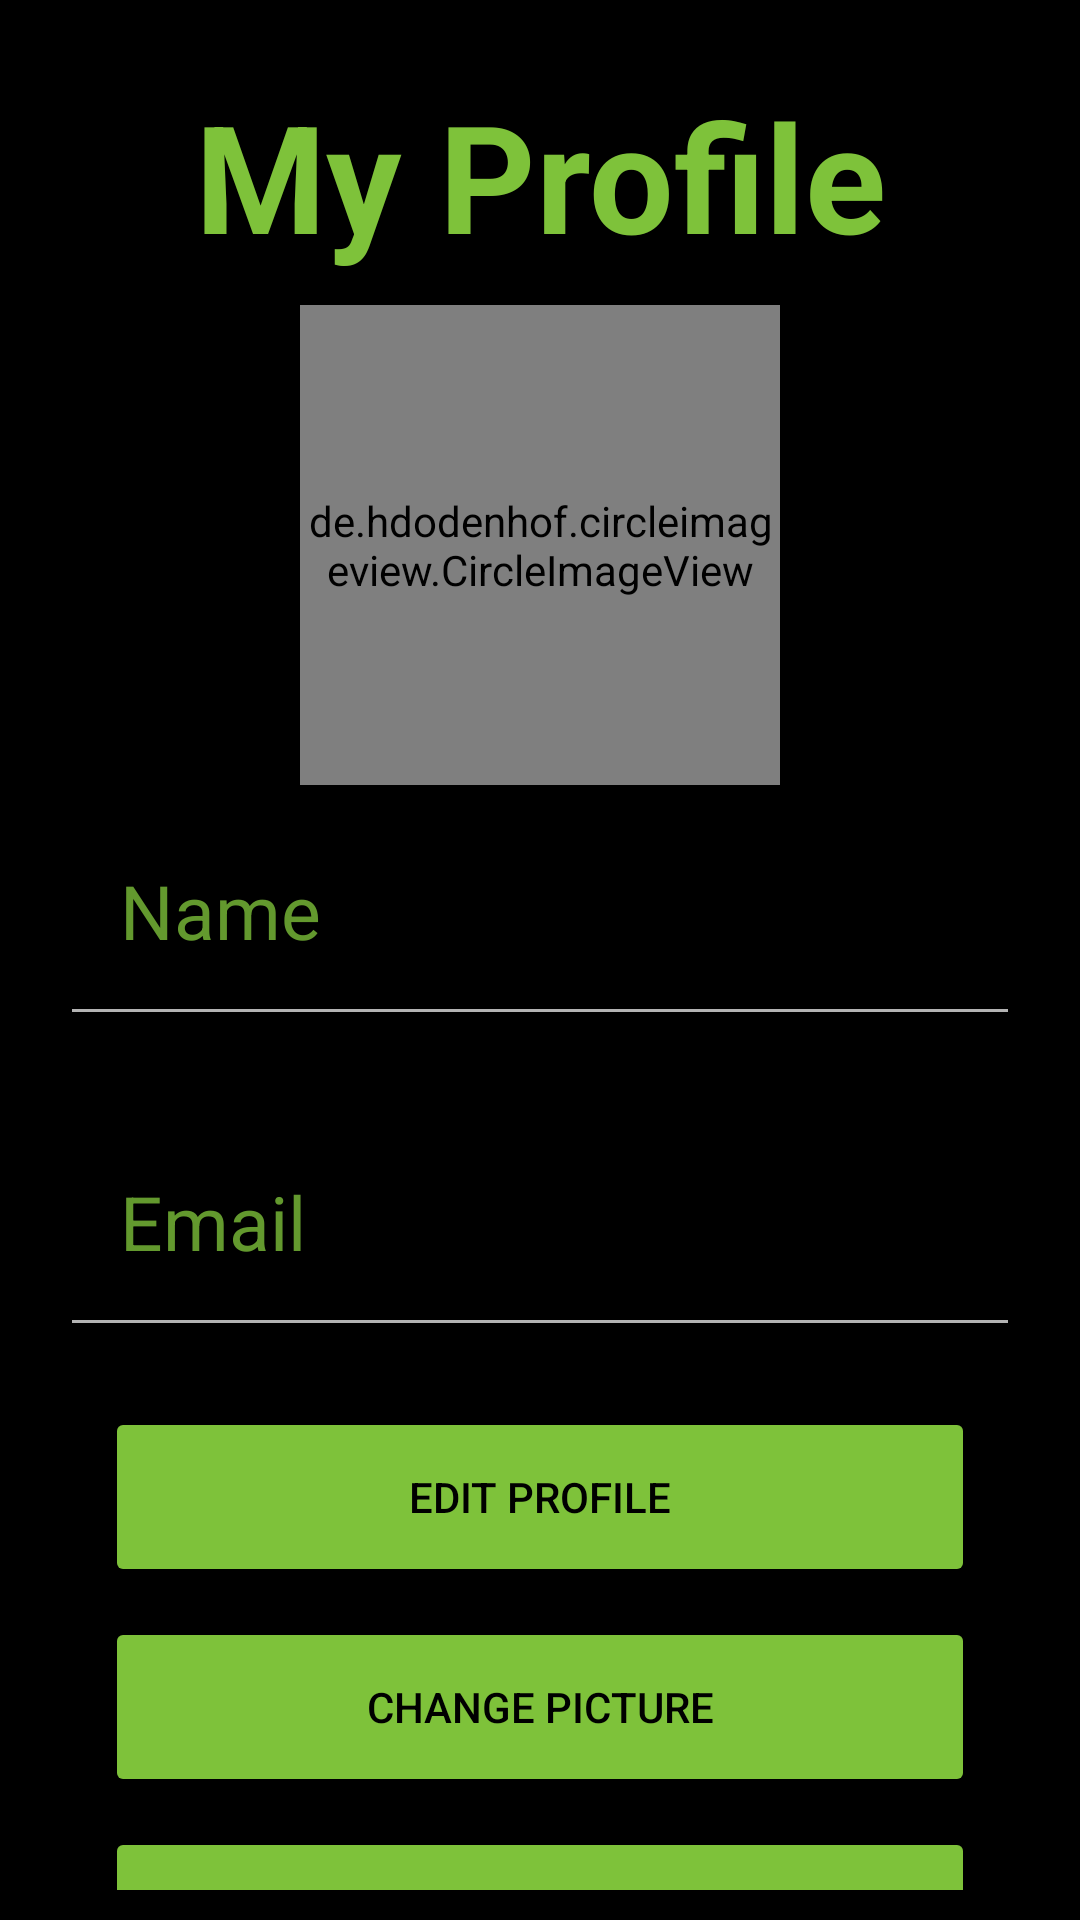

Android layout source for this screen:
<!-- AndroidManifest.xml: application theme Theme.GreenHouseApp -->
<!-- res/layout/activity_user.xml -->
<?xml version="1.0" encoding="utf-8"?>
<LinearLayout xmlns:android="http://schemas.android.com/apk/res/android"
    xmlns:app="http://schemas.android.com/apk/res-auto"
    xmlns:tools="http://schemas.android.com/tools"
    android:layout_width="match_parent"
    android:layout_height="match_parent"
    android:padding="10dp"
    android:background="@color/black"
    android:orientation="vertical"
    tools:context=".activity.UserActivity">

    <TextView
        android:layout_width="match_parent"
        android:layout_height="wrap_content"
        android:text="@string/text_my_profile"
        android:textColor="@color/lightGreen"
        android:textSize="50sp"
        android:textStyle="bold"
        android:gravity="center_horizontal"
        android:layout_marginTop="15dp"
        android:layout_marginBottom="10dp" />

    <de.hdodenhof.circleimageview.CircleImageView
        xmlns:app="http://schemas.android.com/apk/res-auto"
        android:id="@+id/profileImage"
        android:layout_width="160dp"
        android:layout_height="160dp"
        android:layout_gravity="center"
        app:civ_border_width="3dp"
        app:civ_border_color="@color/lightGreen"/>

    <EditText
        android:layout_width="match_parent"
        android:layout_height="wrap_content"
        android:id="@+id/etName"
        android:hint="@string/text_name"
        android:textSize="25sp"
        android:textColor="@color/white"
        android:textColorHint="@color/darkGreen"
        android:layout_marginBottom="20dp"
        android:layout_marginHorizontal="10dp"
        android:paddingHorizontal="20dp"
        android:paddingVertical="25dp"
        android:inputType="text" />

    <EditText
        android:layout_width="match_parent"
        android:layout_height="wrap_content"
        android:id="@+id/etEmail"
        android:hint="@string/text_email"
        android:textSize="25sp"
        android:textColor="@color/white"
        android:textColorHint="@color/darkGreen"
        android:layout_marginBottom="20dp"
        android:layout_marginHorizontal="10dp"
        android:paddingHorizontal="20dp"
        android:paddingVertical="25dp"
        android:inputType="textEmailAddress" />

    
    <Button
        android:layout_width="match_parent"
        android:layout_height="60dp"
        android:id="@+id/btnEditProfile"
        android:text="@string/text_edit_profile"
        android:backgroundTint="@color/lightGreen"
        android:layout_marginBottom="10dp"
        android:layout_marginHorizontal="25dp"
        android:textColor="@color/black"/>

    <Button
        android:layout_width="match_parent"
        android:layout_height="60dp"
        android:id="@+id/btnUploadImage"
        android:text="@string/text_upload_image"
        android:backgroundTint="@color/lightGreen"
        android:layout_marginBottom="10dp"
        android:layout_marginHorizontal="25dp"
        android:textColor="@color/black"/>

    <Button
        android:layout_width="match_parent"
        android:layout_height="60dp"
        android:id="@+id/btnChangePassword"
        android:text="Change Password"
        android:backgroundTint="@color/lightGreen"
        android:layout_marginBottom="30dp"
        android:layout_marginHorizontal="25dp"
        android:textColor="@color/black"/>



</LinearLayout>
<!-- resources referenced by this layout -->
<resources>
  <color name="black">#FF000000</color>
  <color name="darkGreen">#63992E</color>
  <color name="lightGreen">#7EC23A</color>
  <color name="white">#FFFFFFFF</color>
  <string name="text_edit_profile">Edit Profile</string>
  <string name="text_email">Email</string>
  <string name="text_my_profile">My Profile</string>
  <string name="text_name">Name</string>
  <string name="text_password">Password</string>
  <string name="text_photo">Photo</string>
  <string name="text_upload_image">Change Picture</string>
  <style name="Theme.GreenHouseApp" parent="Theme.MaterialComponents.NoActionBar">
          
          <item name="colorPrimary">@color/darkGreen</item>
          <item name="colorPrimaryVariant">@color/black</item>
          <item name="colorOnPrimary">@color/white</item>
          
          <item name="colorSecondary">@color/darkGreen</item>
          <item name="colorSecondaryVariant">@color/black</item>
          <item name="colorOnSecondary">@color/white</item>
          
          <item name="android:statusBarColor" tools:targetApi="l">?attr/colorPrimaryVariant</item>
          
  
      </style>
</resources>
